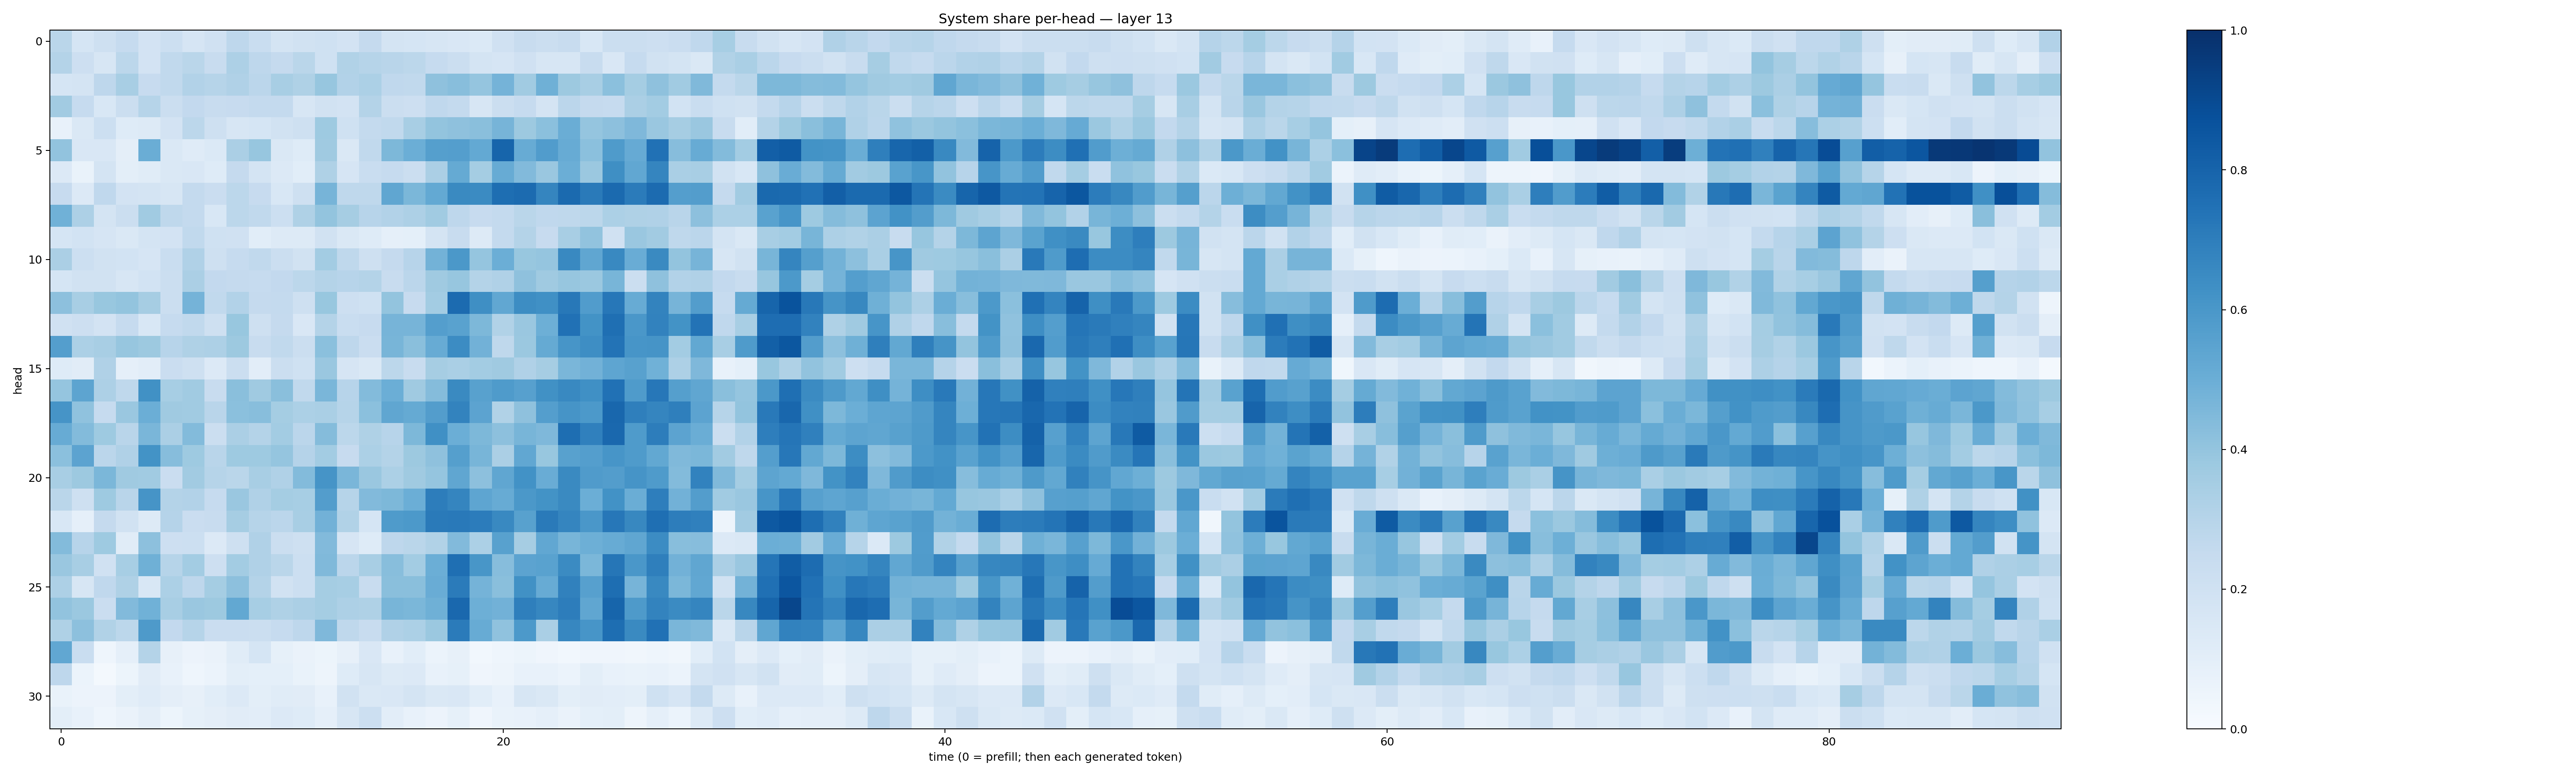

Source data for this figure (header and first rows):
0.2884693, 0.16946273, 0.208369, 0.2488307, 0.18122712, 0.21846603, 0.1642936, 0.19898967, 0.27468604, 0.23233858, 0.17582574, 0.19279017, 0.20088544, 0.18004882, 0.2534681, 0.17634083, 0.1689069, 0.16098005, 0.15161838, 0.13916704, 0.19678769, 0.2360266, 0.22108278, 0.2414408
0.3062, 0.2131, 0.157, 0.2784, 0.1829, 0.2648, 0.2857, 0.2382, 0.3277, 0.2745, 0.2504, 0.2853, 0.2031, 0.3138, 0.3001, 0.2895, 0.2806, 0.25, 0.2206, 0.1763, 0.1672, 0.1986, 0.1615, 0.1622
0.1702, 0.1753, 0.2761, 0.3401, 0.2452, 0.2631, 0.3102, 0.299, 0.3175, 0.2835, 0.3432, 0.3208, 0.391, 0.3092, 0.3307, 0.2689, 0.2638, 0.4116, 0.4264, 0.3946, 0.476, 0.3654, 0.4919, 0.3785
0.3614, 0.2472, 0.1525, 0.2261, 0.2987, 0.2204, 0.2613, 0.2403, 0.2446, 0.2544, 0.2541, 0.1604, 0.1886, 0.1826, 0.3064, 0.2207, 0.2131, 0.266, 0.2541, 0.1615, 0.2255, 0.2497, 0.1725, 0.282
0.07121, 0.1463, 0.2152, 0.1241, 0.1296, 0.1822, 0.2775, 0.2053, 0.1616, 0.1716, 0.1947, 0.2087, 0.3746, 0.2004, 0.2542, 0.2638, 0.3426, 0.3994, 0.4134, 0.422, 0.4701, 0.376, 0.4192, 0.5006
0.404, 0.1487, 0.1518, 0.09378, 0.503, 0.1448, 0.1202, 0.1399, 0.3346, 0.3924, 0.1453, 0.1248, 0.3707, 0.1469, 0.2636, 0.4546, 0.4992, 0.565, 0.5689, 0.5207, 0.7952, 0.5113, 0.5748, 0.5096
0.136, 0.06809, 0.173, 0.09944, 0.1154, 0.1449, 0.1504, 0.1238, 0.2508, 0.1773, 0.134, 0.1056, 0.3214, 0.1668, 0.2307, 0.2498, 0.2201, 0.3344, 0.5172, 0.3537, 0.5115, 0.4442, 0.3858, 0.4987
0.243, 0.1348, 0.2687, 0.182, 0.173, 0.1574, 0.2568, 0.2269, 0.279, 0.2435, 0.1532, 0.205, 0.471, 0.2729, 0.2701, 0.5348, 0.4607, 0.5199, 0.6526, 0.6518, 0.7612, 0.7718, 0.6688, 0.7759
0.4852, 0.3263, 0.1747, 0.2189, 0.3665, 0.2722, 0.2542, 0.155, 0.279, 0.2631, 0.2185, 0.3216, 0.4009, 0.3509, 0.296, 0.3092, 0.327, 0.3664, 0.2738, 0.2431, 0.2552, 0.287, 0.2666, 0.2714
0.1714, 0.1848, 0.1658, 0.1481, 0.1764, 0.1814, 0.2628, 0.2005, 0.1968, 0.1061, 0.1254, 0.1301, 0.1913, 0.1456, 0.1213, 0.08737, 0.09084, 0.1744, 0.2363, 0.1302, 0.2575, 0.305, 0.2458, 0.3418
0.3347, 0.2175, 0.1876, 0.1838, 0.1645, 0.2317, 0.318, 0.2086, 0.2488, 0.2623, 0.2247, 0.194, 0.3583, 0.2715, 0.2063, 0.2504, 0.2945, 0.4802, 0.5967, 0.396, 0.4984, 0.3903, 0.3973, 0.6594
0.1708, 0.1931, 0.1942, 0.1568, 0.1854, 0.2198, 0.3324, 0.2598, 0.2521, 0.2477, 0.2587, 0.2782, 0.3082, 0.293, 0.3083, 0.2417, 0.2831, 0.3688, 0.3937, 0.3052, 0.318, 0.4139, 0.369, 0.3936
0.4153, 0.3424, 0.387, 0.3984, 0.3497, 0.2222, 0.4742, 0.2638, 0.3114, 0.2513, 0.2563, 0.2054, 0.3905, 0.2135, 0.2026, 0.3999, 0.245, 0.3582, 0.7734, 0.6329, 0.5285, 0.6435, 0.629, 0.7188
0.1974, 0.2136, 0.1808, 0.2462, 0.1559, 0.2465, 0.2639, 0.2048, 0.3892, 0.2083, 0.2537, 0.1501, 0.3053, 0.2339, 0.2451, 0.472, 0.4717, 0.5692, 0.5515, 0.4553, 0.3138, 0.3856, 0.4935, 0.7498
0.5689, 0.3302, 0.3423, 0.3942, 0.3772, 0.2938, 0.3223, 0.3245, 0.3757, 0.2365, 0.2637, 0.2239, 0.4201, 0.274, 0.2298, 0.4673, 0.4224, 0.5089, 0.647, 0.4832, 0.2729, 0.3797, 0.5179, 0.6084
0.123, 0.1115, 0.3172, 0.08893, 0.1043, 0.2303, 0.2108, 0.1339, 0.2246, 0.1035, 0.2197, 0.2007, 0.3856, 0.1655, 0.142, 0.2805, 0.2369, 0.3512, 0.3366, 0.3565, 0.3687, 0.3187, 0.3488, 0.4648
0.3958, 0.54, 0.3251, 0.2704, 0.6279, 0.345, 0.3651, 0.235, 0.4249, 0.3701, 0.4239, 0.2632, 0.4623, 0.2953, 0.4376, 0.4967, 0.3679, 0.4353, 0.6544, 0.5579, 0.5848, 0.5605, 0.6256, 0.6599
0.6112, 0.4091, 0.2493, 0.3836, 0.5, 0.3682, 0.3639, 0.2909, 0.4215, 0.4294, 0.3549, 0.3316, 0.339, 0.298, 0.4181, 0.5336, 0.5173, 0.5724, 0.6794, 0.5449, 0.3155, 0.412, 0.5667, 0.6108
0.5106, 0.4381, 0.3722, 0.2907, 0.4614, 0.3324, 0.4399, 0.2262, 0.3351, 0.3057, 0.3569, 0.2833, 0.4341, 0.2797, 0.3209, 0.2968, 0.4531, 0.6321, 0.4973, 0.4564, 0.4148, 0.465, 0.4518, 0.7613
0.4205, 0.545, 0.2845, 0.3195, 0.6192, 0.4303, 0.3744, 0.2907, 0.3723, 0.3731, 0.3952, 0.302, 0.3582, 0.2455, 0.3319, 0.3078, 0.376, 0.4106, 0.5649, 0.467, 0.3345, 0.5305, 0.3888, 0.5558
0.3409, 0.3762, 0.4588, 0.3689, 0.3667, 0.227, 0.363, 0.2991, 0.2873, 0.3429, 0.3185, 0.4391, 0.6111, 0.4627, 0.3851, 0.3292, 0.3698, 0.3976, 0.5351, 0.4177, 0.5348, 0.623, 0.5066, 0.6554
0.2889, 0.2046, 0.3729, 0.2929, 0.6123, 0.3049, 0.3089, 0.2466, 0.385, 0.3177, 0.3532, 0.3466, 0.5704, 0.2977, 0.4435, 0.4569, 0.4965, 0.6999, 0.6687, 0.5367, 0.51, 0.5963, 0.6182, 0.6536
0.1544, 0.08858, 0.2513, 0.193, 0.1328, 0.3025, 0.2302, 0.2366, 0.3497, 0.2997, 0.2816, 0.3406, 0.4805, 0.3137, 0.1709, 0.5822, 0.591, 0.7132, 0.7179, 0.7058, 0.66, 0.5557, 0.7143, 0.6697
0.4397, 0.2941, 0.3746, 0.1166, 0.4159, 0.2143, 0.2169, 0.1331, 0.2051, 0.317, 0.2253, 0.2091, 0.4422, 0.1659, 0.1227, 0.2748, 0.2875, 0.3142, 0.4416, 0.332, 0.5584, 0.3507, 0.5286, 0.4679
0.3853, 0.3407, 0.1977, 0.3468, 0.4886, 0.2993, 0.3582, 0.212, 0.3591, 0.3165, 0.2861, 0.2172, 0.4465, 0.2841, 0.3426, 0.4292, 0.357, 0.4962, 0.7571, 0.6026, 0.4318, 0.5461, 0.5543, 0.6496
0.3279, 0.1585, 0.2674, 0.321, 0.1528, 0.3288, 0.2744, 0.3536, 0.4141, 0.3085, 0.1949, 0.217, 0.3528, 0.3474, 0.2365, 0.4239, 0.4243, 0.5051, 0.7095, 0.4729, 0.4234, 0.6279, 0.5095, 0.6849
0.4033, 0.3823, 0.2277, 0.4419, 0.4868, 0.3424, 0.3837, 0.376, 0.5235, 0.3474, 0.3215, 0.3329, 0.3554, 0.3266, 0.3216, 0.4662, 0.4598, 0.4891, 0.785, 0.4943, 0.4826, 0.6916, 0.6643, 0.6997
0.3225, 0.4177, 0.3132, 0.2808, 0.5868, 0.2587, 0.2997, 0.227, 0.2299, 0.2192, 0.2463, 0.2742, 0.4507, 0.2726, 0.2411, 0.3194, 0.3306, 0.3797, 0.709, 0.5086, 0.4097, 0.5918, 0.3397, 0.6665
0.5275, 0.2328, 0.043, 0.08881, 0.3067, 0.08178, 0.05551, 0.06433, 0.1158, 0.1703, 0.08255, 0.06527, 0.0542, 0.08023, 0.1495, 0.07563, 0.1059, 0.0587, 0.079, 0.02845, 0.04674, 0.05426, 0.04044, 0.03096
0.2768, 0.05862, 0.01891, 0.05259, 0.1099, 0.07456, 0.04355, 0.05923, 0.09944, 0.09245, 0.09231, 0.06668, 0.04786, 0.1213, 0.1572, 0.1274, 0.1329, 0.07249, 0.08208, 0.03956, 0.04693, 0.07639, 0.07733, 0.06118
0.06702, 0.05825, 0.05711, 0.09855, 0.1192, 0.09568, 0.07969, 0.1088, 0.1351, 0.09909, 0.1144, 0.111, 0.07781, 0.1895, 0.1461, 0.1493, 0.1759, 0.1427, 0.1503, 0.1057, 0.07793, 0.1611, 0.1425, 0.1014
0.09773, 0.07111, 0.04309, 0.06331, 0.09578, 0.0538, 0.08205, 0.09426, 0.1124, 0.102, 0.1367, 0.1234, 0.08934, 0.1576, 0.2187, 0.1018, 0.07732, 0.05723, 0.08373, 0.04286, 0.06767, 0.07778, 0.08618, 0.06448
